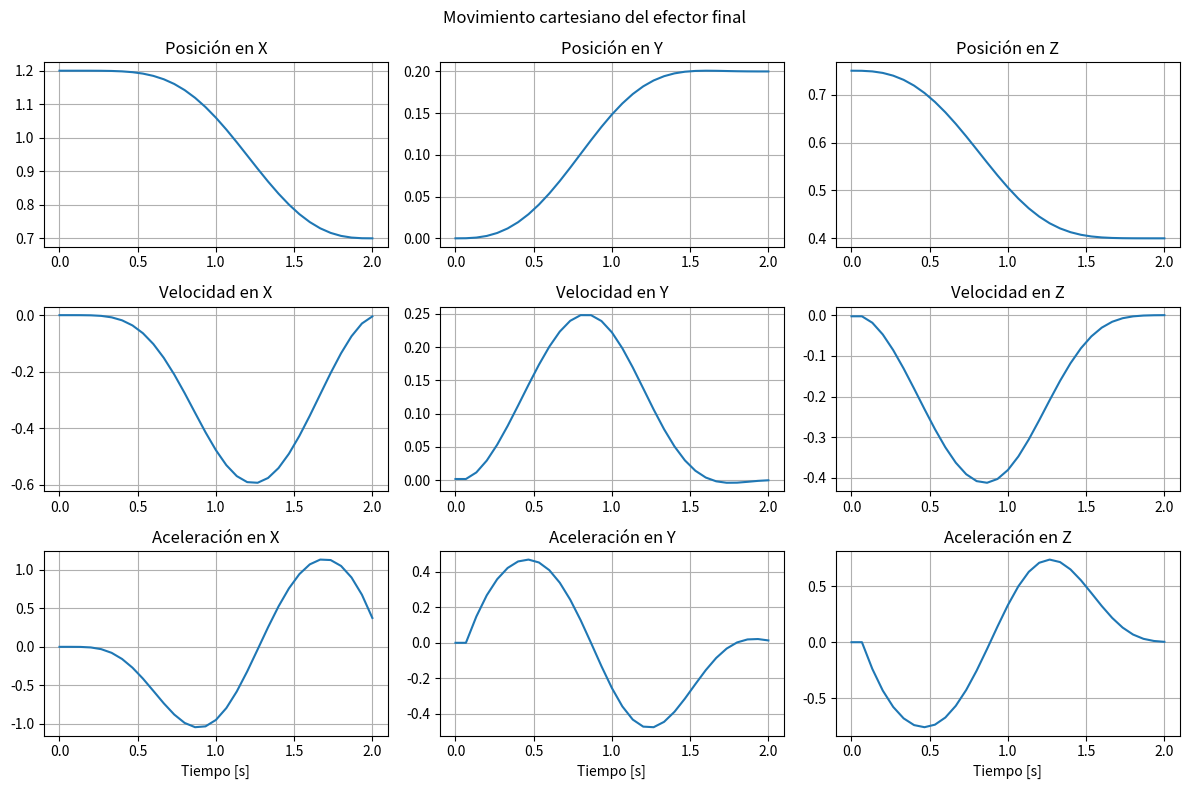
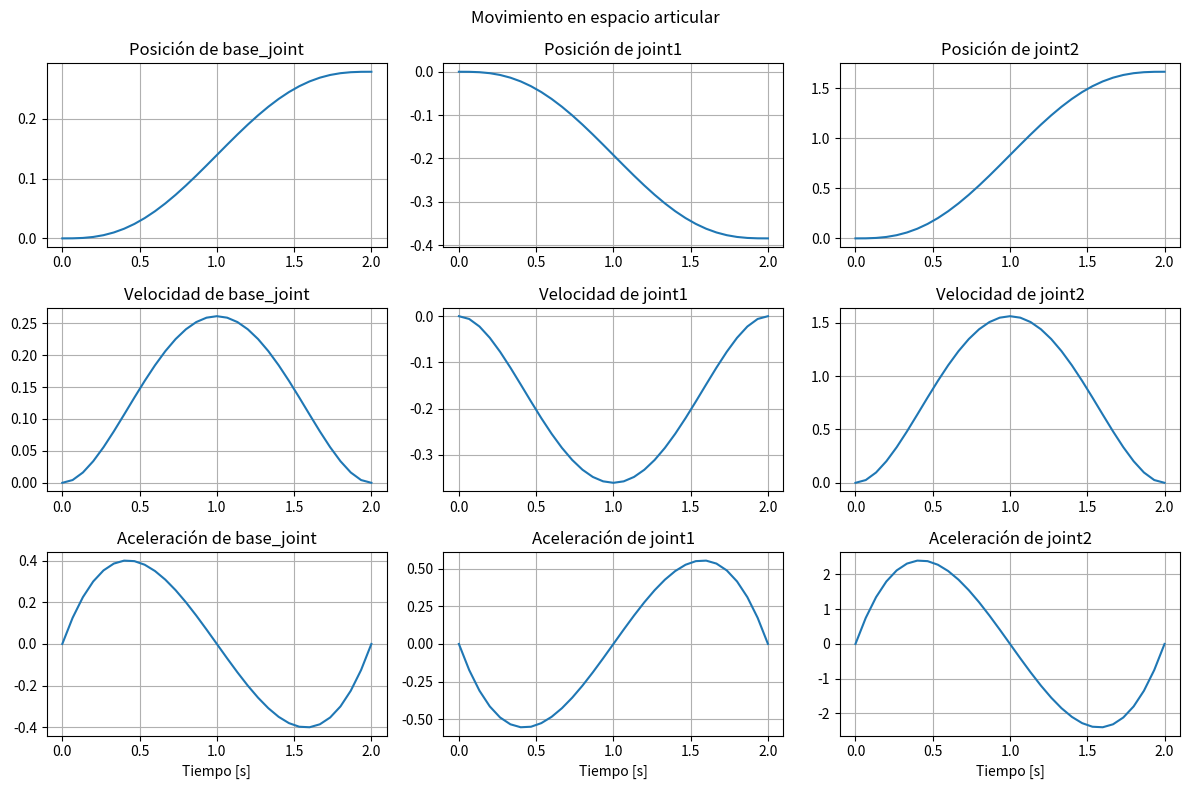

Reproduce these figures in Python, in order.
#!/usr/bin/env python3

import math
from typing import Optional, Sequence, Tuple

import numpy as np


class Robot:
  """
  Modelo cinemático del robot RRR usado en RViz.

  El robot tiene tres juntas revolutas:
    q0 -> base_joint : gira la base alrededor del eje Z.
    q1 -> joint1     : mueve el primer eslabón en el plano vertical.
    q2 -> joint2     : mueve el segundo eslabón en el plano vertical.

  La base orienta el brazo hacia el punto deseado en XY.
  Después, joint1 y joint2 acomodan la altura Z y el alcance radial.
  """

  def __init__(
      self,
      longitudes: Tuple[float, float] = (0.60, 0.60),
      altura_base: float = 0.75
  ):
    # Longitudes físicas de los dos eslabones principales.
    self.L1 = float(longitudes[0])
    self.L2 = float(longitudes[1])

    # Altura aproximada desde el origen hasta el eje del hombro.
    self.H0 = float(altura_base)

    # Límites articulares. En el URDF las tres juntas permiten una vuelta completa.
    self.limites = {
      "base_joint": (-math.pi, math.pi),
      "joint1": (-math.pi, math.pi),
      "joint2": (-math.pi, math.pi),
    }

    # Variables que se llenan cuando se genera una trayectoria.
    self.dt = 0.0
    self.muestras = 0

    self.t_m = None

    self.xi_m = None
    self.xi_dot_m = None
    self.xi_dot_dot_m = None

    self.th_m = None
    self.th_dot_m = None
    self.th_dot_dot_m = None

  def _limites_como_lista(self):
    return [
      self.limites["base_joint"],
      self.limites["joint1"],
      self.limites["joint2"],
    ]

  @staticmethod
  def _normalizar_respecto_a(actual: float, referencia: float) -> float:
    """
    Regresa un ángulo equivalente, pero cercano a la posición actual.

    Esto evita que la base dé una vuelta larga cuando puede llegar al mismo
    punto con una rotación más corta.
    """
    while actual - referencia > math.pi:
      actual -= 2.0 * math.pi

    while actual - referencia < -math.pi:
      actual += 2.0 * math.pi

    return actual

  def en_limites(self, q: Sequence[float], tolerancia: float = 1e-8) -> bool:
    """
    Revisa que las tres juntas estén dentro de los límites permitidos.
    """
    for valor, (minimo, maximo) in zip(q, self._limites_como_lista()):
      if valor < minimo - tolerancia or valor > maximo + tolerancia:
        return False

    return True

  def fk(self, q: Sequence[float]) -> np.ndarray:
    """
    Cinemática directa.

    Recibe las juntas:
      q = [base_joint, joint1, joint2]

    Devuelve la posición cartesiana del efector final:
      [x, y, z]

    La idea es:
      1. joint1 y joint2 calculan el alcance radial r y la altura z.
      2. base_joint gira ese alcance radial sobre el plano XY.
    """
    q0, q1, q2 = [float(valor) for valor in q]

    # Proyección horizontal del brazo.
    radio = (
      self.L1 * math.cos(q1)
      + self.L2 * math.cos(q1 + q2)
    )

    # Altura del efector final.
    altura = (
      self.H0
      - self.L1 * math.sin(q1)
      - self.L2 * math.sin(q1 + q2)
    )

    # La base reparte el radio entre X y Y.
    x = radio * math.cos(q0)
    y = radio * math.sin(q0)

    return np.array([x, y, altura], dtype=float)

  def ik(
      self,
      x: float,
      y: float,
      z: float,
      seed: Optional[Sequence[float]] = None
  ) -> np.ndarray:
    """
    Cinemática inversa analítica.

    Recibe un punto objetivo [x, y, z] y calcula las juntas necesarias.

    seed es la posición actual del robot. Sirve para elegir la solución que
    implique el movimiento más pequeño.
    """
    if seed is None:
      seed = (0.0, 0.0, 0.0)

    x = float(x)
    y = float(y)
    z = float(z)

    # La base apunta hacia el objetivo en el plano XY.
    q_base = math.atan2(y, x)
    q_base = self._normalizar_respecto_a(q_base, float(seed[0]))

    # Distancia horizontal desde la base hasta el punto.
    radio_objetivo = math.hypot(x, y)

    # Diferencia vertical medida desde el eje del hombro.
    altura_objetivo = self.H0 - z

    # Ley de cosenos para el triángulo formado por L1, L2 y el punto objetivo.
    cos_codo = (
      radio_objetivo**2
      + altura_objetivo**2
      - self.L1**2
      - self.L2**2
    ) / (2.0 * self.L1 * self.L2)

    # Protección numérica: evita errores por redondeos muy pequeños.
    cos_codo = max(-1.0, min(1.0, cos_codo))

    soluciones_validas = []

    # Existen dos configuraciones típicas: codo arriba y codo abajo.
    for signo in (1.0, -1.0):
      q_codo = math.atan2(
        signo * math.sqrt(max(0.0, 1.0 - cos_codo**2)),
        cos_codo
      )

      q_hombro = math.atan2(altura_objetivo, radio_objetivo) - math.atan2(
        self.L2 * math.sin(q_codo),
        self.L1 + self.L2 * math.cos(q_codo)
      )

      q = np.array([q_base, q_hombro, q_codo], dtype=float)

      if self.en_limites(q):
        distancia_articular = np.linalg.norm(q - np.array(seed, dtype=float))
        soluciones_validas.append((distancia_articular, q))

    if not soluciones_validas:
      raise ValueError(
        "No se encontró una configuración válida para el punto solicitado."
      )

    # Se elige la solución que cambia menos respecto a la postura actual.
    soluciones_validas.sort(key=lambda dato: dato[0])
    return soluciones_validas[0][1]

  @staticmethod
  def _perfil_quintico(s: float, tiempo_total: float):
    """
    Perfil suave de quinto grado.

    lam         -> posición normalizada
    lam_dot     -> velocidad normalizada
    lam_dot_dot -> aceleración normalizada

    Este perfil empieza y termina con velocidad y aceleración cero.
    """
    lam = 10.0 * s**3 - 15.0 * s**4 + 6.0 * s**5
    lam_dot = (30.0 * s**2 - 60.0 * s**3 + 30.0 * s**4) / tiempo_total
    lam_dot_dot = (
      60.0 * s
      - 180.0 * s**2
      + 120.0 * s**3
    ) / (tiempo_total**2)

    return lam, lam_dot, lam_dot_dot

  def def_tray(
      self,
      t_f: float = 2.0,
      frec: float = 15.0,
      th_i: Sequence[float] = (0.0, 0.0, 0.0),
      xi_f: Sequence[float] = (0.60, 0.0, 0.67)
  ):
    """
    Genera la trayectoria desde una postura inicial hasta un punto cartesiano.

    th_i:
      posición inicial de las juntas [base_joint, joint1, joint2]

    xi_f:
      punto final deseado del efector [x, y, z]
    """
    th_i = np.array(th_i, dtype=float)
    xi_f = np.array(xi_f, dtype=float)

    if th_i.size != 3:
      raise ValueError("th_i debe contener tres valores articulares.")

    if xi_f.size != 3:
      raise ValueError("xi_f debe contener tres coordenadas: x, y, z.")

    # Primero se calcula a qué postura articular debe llegar el robot.
    th_f = self.ik(
      x=xi_f[0],
      y=xi_f[1],
      z=xi_f[2],
      seed=th_i
    )

    self.dt = 1.0 / float(frec)
    self.muestras = int(round(float(t_f) * float(frec))) + 1

    self.t_m = np.zeros((1, self.muestras), dtype=float)

    self.xi_m = np.zeros((3, self.muestras), dtype=float)
    self.xi_dot_m = np.zeros((3, self.muestras), dtype=float)
    self.xi_dot_dot_m = np.zeros((3, self.muestras), dtype=float)

    self.th_m = np.zeros((3, self.muestras), dtype=float)
    self.th_dot_m = np.zeros((3, self.muestras), dtype=float)
    self.th_dot_dot_m = np.zeros((3, self.muestras), dtype=float)

    desplazamiento = th_f - th_i

    for k in range(self.muestras):
      tiempo = self.dt * k
      self.t_m[0, k] = tiempo

      s = tiempo / float(t_f)
      s = max(0.0, min(1.0, s))

      lam, lam_dot, lam_dot_dot = self._perfil_quintico(s, float(t_f))

      # Interpolación articular suave.
      q = th_i + desplazamiento * lam

      self.th_m[:, k] = q
      self.th_dot_m[:, k] = desplazamiento * lam_dot
      self.th_dot_dot_m[:, k] = desplazamiento * lam_dot_dot

      # También se guarda la trayectoria cartesiana resultante.
      self.xi_m[:, k] = self.fk(q)

    # Velocidad y aceleración cartesianas calculadas numéricamente.
    if self.muestras > 1:
      self.xi_dot_m[:, 1:] = np.diff(self.xi_m, axis=1) / self.dt
      self.xi_dot_m[:, 0] = self.xi_dot_m[:, 1]

      self.xi_dot_dot_m[:, 1:] = np.diff(self.xi_dot_m, axis=1) / self.dt
      self.xi_dot_dot_m[:, 0] = self.xi_dot_dot_m[:, 1]

    print("Objetivo cartesiano [x, y, z]:", xi_f)
    print("Punto final obtenido [x, y, z]:", self.xi_m[:, -1])
    print("Juntas finales [base_joint, joint1, joint2]:", self.th_m[:, -1])

  def imp_tray(self, show: bool = True):
    """
    Grafica posición, velocidad y aceleración del efector final.
    """
    import matplotlib.pyplot as plt

    fig, axs = plt.subplots(nrows=3, ncols=3, figsize=(12, 8))
    fig.suptitle("Movimiento cartesiano del efector final")

    ejes = ["X", "Y", "Z"]
    magnitudes = [
      ("Posición", self.xi_m),
      ("Velocidad", self.xi_dot_m),
      ("Aceleración", self.xi_dot_dot_m),
    ]

    for fila, (nombre_mag, datos) in enumerate(magnitudes):
      for columna, eje in enumerate(ejes):
        axs[fila, columna].set_title(f"{nombre_mag} en {eje}")
        axs[fila, columna].plot(self.t_m.T, datos[columna, :].T)
        axs[fila, columna].grid(True)

    axs[2, 0].set_xlabel("Tiempo [s]")
    axs[2, 1].set_xlabel("Tiempo [s]")
    axs[2, 2].set_xlabel("Tiempo [s]")

    plt.tight_layout()

    if show:
      plt.show()

    return fig

  def imp_junt(self, show: bool = True):
    """
    Grafica posición, velocidad y aceleración de las juntas.
    """
    import matplotlib.pyplot as plt

    fig, axs = plt.subplots(nrows=3, ncols=3, figsize=(12, 8))
    fig.suptitle("Movimiento en espacio articular")

    juntas = ["base_joint", "joint1", "joint2"]
    magnitudes = [
      ("Posición", self.th_m),
      ("Velocidad", self.th_dot_m),
      ("Aceleración", self.th_dot_dot_m),
    ]

    for fila, (nombre_mag, datos) in enumerate(magnitudes):
      for columna, junta in enumerate(juntas):
        axs[fila, columna].set_title(f"{nombre_mag} de {junta}")
        axs[fila, columna].plot(self.t_m.T, datos[columna, :].T)
        axs[fila, columna].grid(True)

    axs[2, 0].set_xlabel("Tiempo [s]")
    axs[2, 1].set_xlabel("Tiempo [s]")
    axs[2, 2].set_xlabel("Tiempo [s]")

    plt.tight_layout()

    if show:
      plt.show()

    return fig

  def mostrar_graficas(self):
    """
    Abre juntas las gráficas cartesianas y articulares.
    """
    import matplotlib.pyplot as plt

    self.imp_tray(show=False)
    self.imp_junt(show=False)

    plt.show()


def main():
  robot = Robot()

  postura_inicial = (0.0, 0.0, 0.0)
  punto_prueba = (0.70, 0.20, 0.40)

  print("Cinemática directa en postura inicial:")
  print(robot.fk(postura_inicial))

  robot.def_tray(
    th_i=postura_inicial,
    xi_f=punto_prueba
  )

  robot.mostrar_graficas()


if __name__ == "__main__":
  main()
